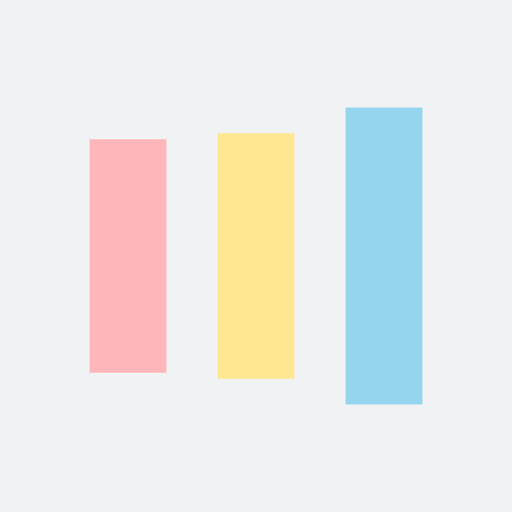
t = 0.00 s
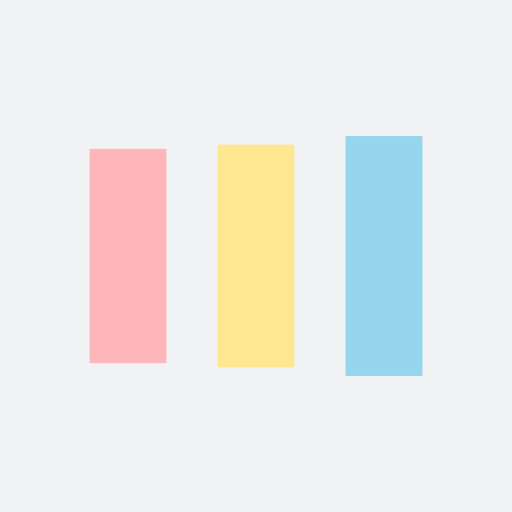
t = 0.13 s
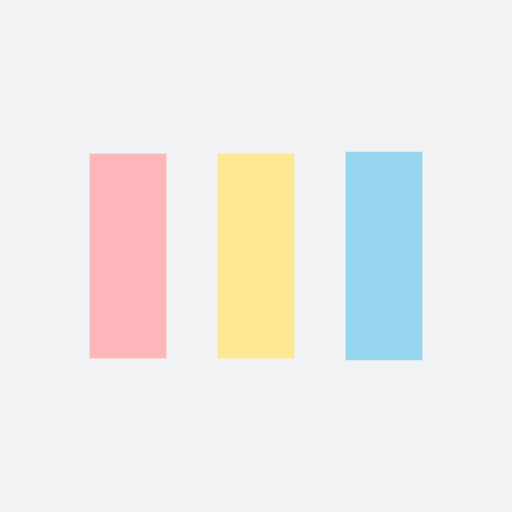
t = 0.38 s
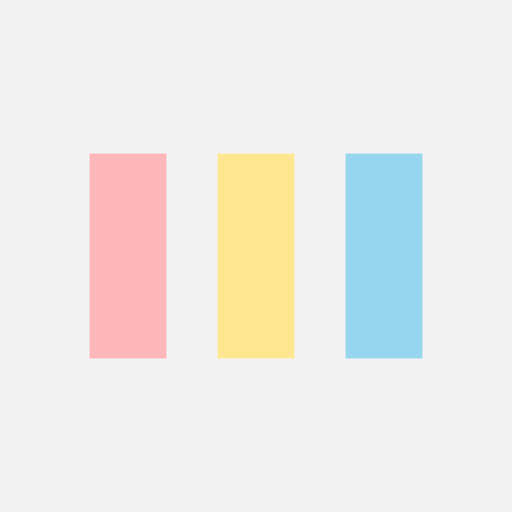
t = 0.50 s
t = 0.63 s: frame unchanged from t = 0.50 s, image omitted
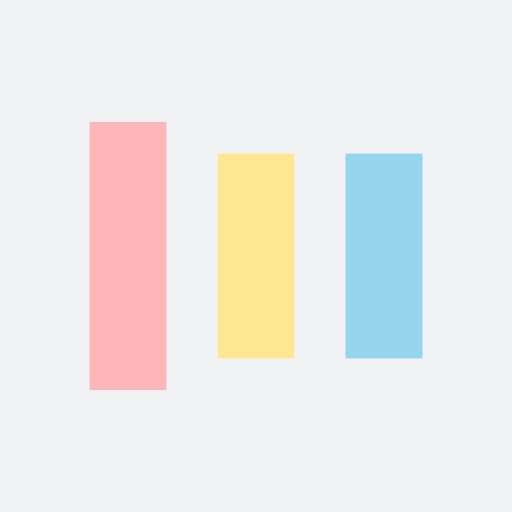
t = 0.88 s

The animated SVG that drew these frames (rendered in a browser with its animation timeline set to each time). Animation: 6 SMIL elements (animate=6); one cycle of 1.00 s, repeats indefinitely.

<?xml version="1.0" encoding="utf-8"?>
<svg xmlns="http://www.w3.org/2000/svg" xmlns:xlink="http://www.w3.org/1999/xlink" style="margin: auto; background: rgb(241, 242, 243); display: block; shape-rendering: auto;" width="200px" height="200px" viewBox="0 0 100 100" preserveAspectRatio="xMidYMid">
<rect x="17.5" y="30" width="15" height="40" fill="#ffb6bb">
  <animate attributeName="y" repeatCount="indefinite" dur="1s" calcMode="spline" keyTimes="0;0.5;1" values="18;30;30" keySplines="0 0.5 0.5 1;0 0.5 0.5 1" begin="-0.2s"></animate>
  <animate attributeName="height" repeatCount="indefinite" dur="1s" calcMode="spline" keyTimes="0;0.5;1" values="64;40;40" keySplines="0 0.5 0.5 1;0 0.5 0.5 1" begin="-0.2s"></animate>
</rect>
<rect x="42.5" y="30" width="15" height="40" fill="#ffe691">
  <animate attributeName="y" repeatCount="indefinite" dur="1s" calcMode="spline" keyTimes="0;0.5;1" values="20.999999999999996;30;30" keySplines="0 0.5 0.5 1;0 0.5 0.5 1" begin="-0.1s"></animate>
  <animate attributeName="height" repeatCount="indefinite" dur="1s" calcMode="spline" keyTimes="0;0.5;1" values="58.00000000000001;40;40" keySplines="0 0.5 0.5 1;0 0.5 0.5 1" begin="-0.1s"></animate>
</rect>
<rect x="67.5" y="30" width="15" height="40" fill="#95d5ee">
  <animate attributeName="y" repeatCount="indefinite" dur="1s" calcMode="spline" keyTimes="0;0.5;1" values="20.999999999999996;30;30" keySplines="0 0.5 0.5 1;0 0.5 0.5 1"></animate>
  <animate attributeName="height" repeatCount="indefinite" dur="1s" calcMode="spline" keyTimes="0;0.5;1" values="58.00000000000001;40;40" keySplines="0 0.5 0.5 1;0 0.5 0.5 1"></animate>
</rect>
<!-- [ldio] generated by https://loading.io/ -->
</svg>
